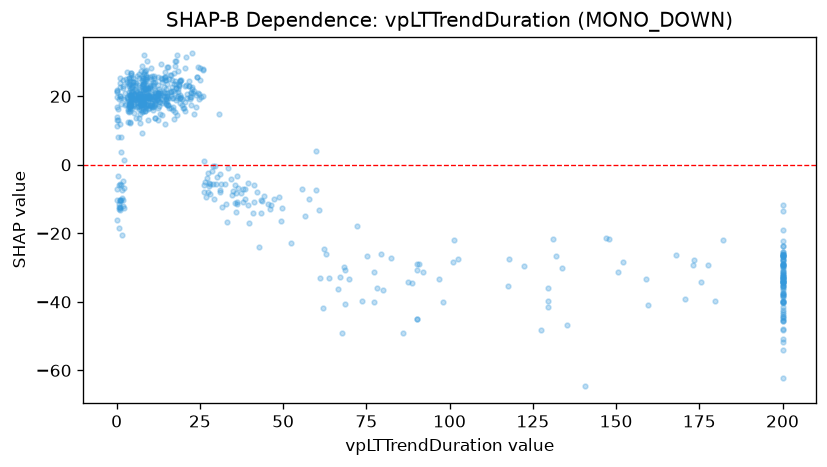

Values plotted in this chart, from the file beside it:
feature_value, shap_value
3.7, 15.37
4.1, 12.39
8.4, 22.04
8.7, 16.63
10.0, 17.59
8.0, 21.49
7.2, 17.71
6.8, 17.2
6.5, 18.11
4.7, 16.63
4.9, 17.53
4.4, 21.2
1.6, -9.64
22.9, 20.89
2.8, 24.99
9.8, 19.57
10.9, 24.12
9.2, 20.16
6.9, 20.2
6.7, 13.53
5.4, 18.92
5.2, 20.6
88.7, -34.37
200.0, -28.98
8.7, 27.55
6.7, 25.22
7.5, 22.92
200.0, -50.98
7.2, 18.39
6.9, 22.82
200.0, -32.8
200.0, -33.18
0.2, -10.36
3.0, 24.16
0.2, -16.16
3.2, 27.02
4.0, 23.72
4.2, 19.84
30.9, -7.253
31.2, -5.649
8.6, 25.18
6.8, 26.49
8.1, 32.03
8.0, 18.12
12.4, 20.45
8.3, 19.35
4.9, 25.21
4.8, 24.09
4.7, 20.94
4.4, 20.33
3.8, 23.06
4.8, 23.43
3.6, 25.35
7.5, 28.91
8.2, 21.07
8.1, 23.71
8.1, 24.16
4.6, 22.58
200.0, -51.58
200.0, -47.89
... 630 more rows
